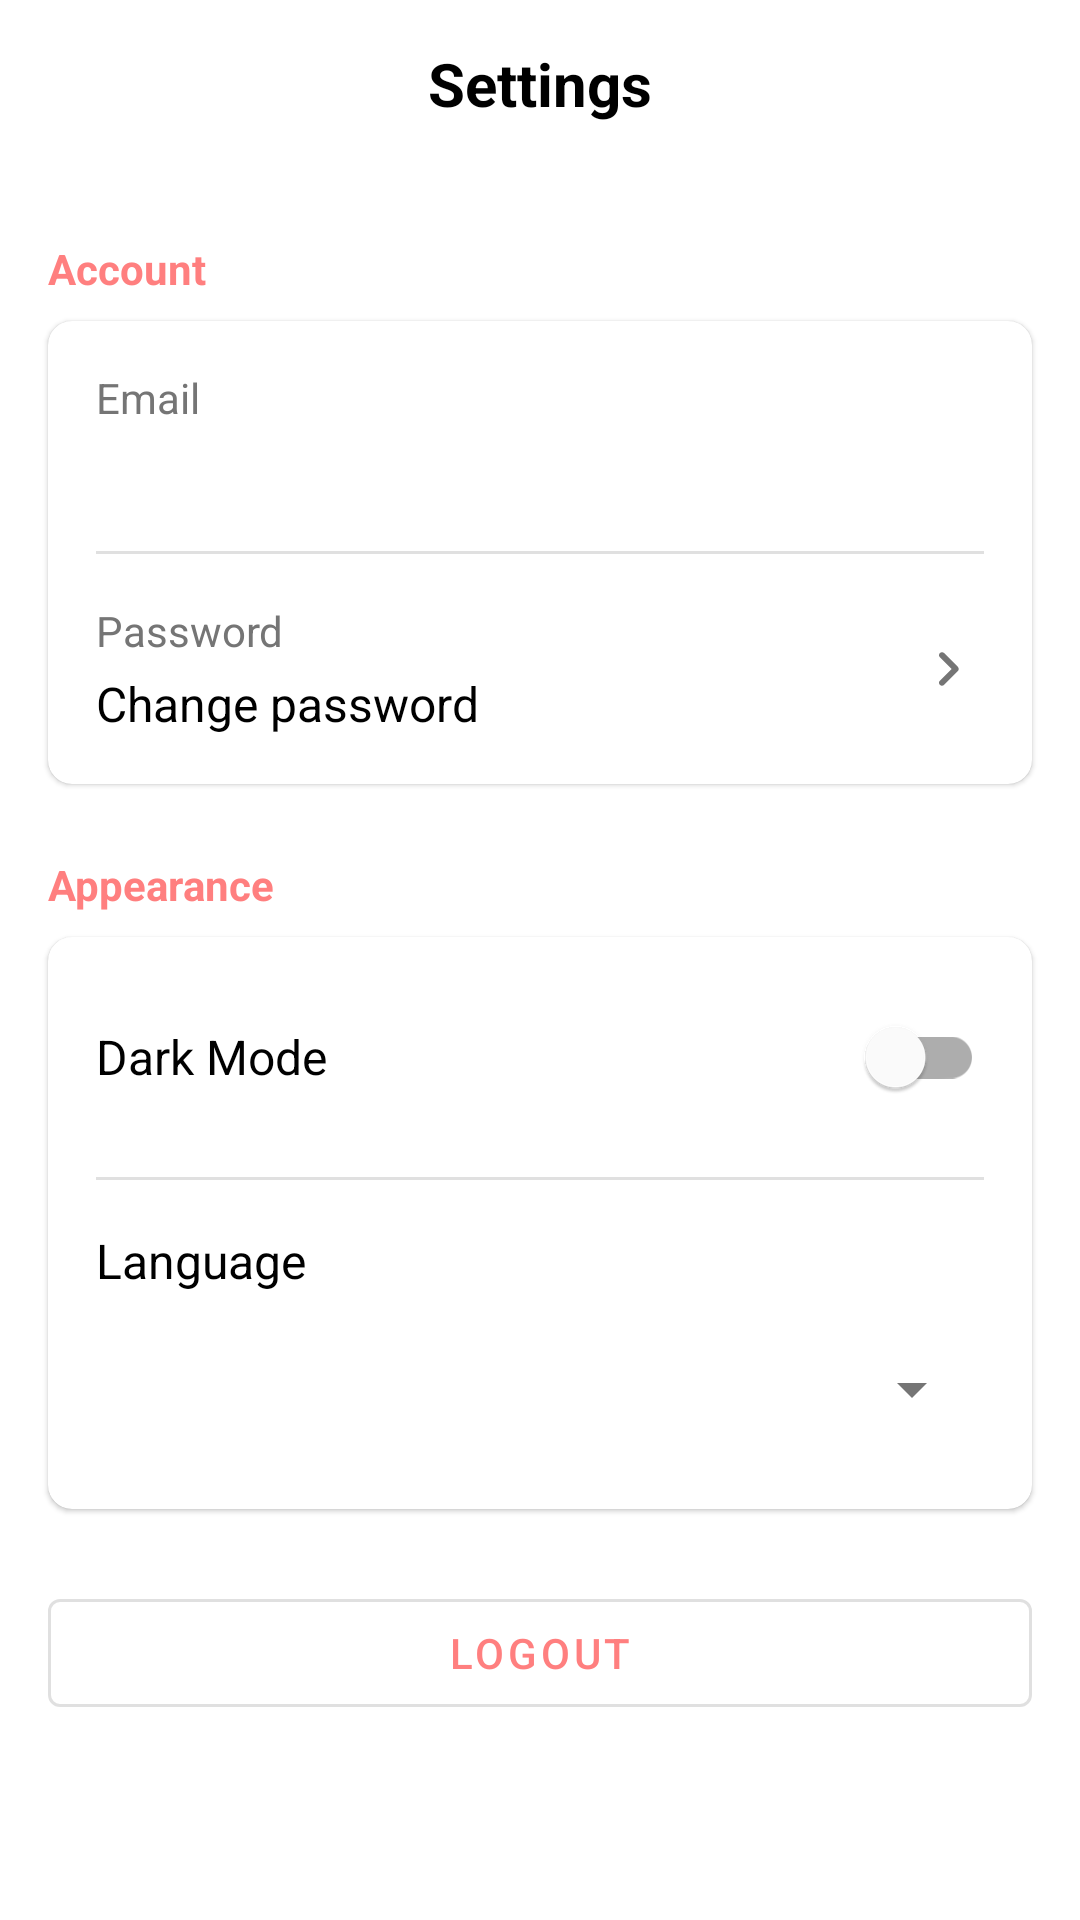

Android layout source for this screen:
<!-- AndroidManifest.xml: activity theme Theme.CO2Tracker -->
<!-- res/layout/fragment_settings.xml -->
<?xml version="1.0" encoding="utf-8"?>
<LinearLayout
    xmlns:android="http://schemas.android.com/apk/res/android"
    xmlns:app="http://schemas.android.com/apk/res-auto"
    android:layout_width="match_parent"
    android:layout_height="match_parent"
    android:orientation="vertical"
    android:background="@color/backgroundColor">

    <com.google.android.material.appbar.AppBarLayout
        android:layout_width="match_parent"
        android:layout_height="wrap_content"
        android:background="@color/backgroundColor"
        android:elevation="0dp">

        <androidx.appcompat.widget.Toolbar
            android:id="@+id/settings_toolbar"
            android:layout_width="match_parent"
            android:layout_height="?attr/actionBarSize"
            android:background="@color/backgroundColor">

            <TextView
                android:layout_width="wrap_content"
                android:layout_height="wrap_content"
                android:layout_gravity="center"
                android:text="Settings"
                android:textSize="20sp"
                android:textStyle="bold"
                android:textColor="@color/textPrimary"/>

        </androidx.appcompat.widget.Toolbar>

    </com.google.android.material.appbar.AppBarLayout>

    <androidx.core.widget.NestedScrollView
        android:layout_width="match_parent"
        android:layout_height="0dp"
        android:layout_weight="1">

        <LinearLayout
            android:layout_width="match_parent"
            android:layout_height="wrap_content"
            android:orientation="vertical"
            android:paddingTop="8dp"
            android:paddingBottom="16dp">

            
            <TextView
                android:layout_width="match_parent"
                android:layout_height="wrap_content"
                android:layout_marginStart="16dp"
                android:layout_marginTop="16dp"
                android:layout_marginBottom="8dp"
                android:text="@string/settings_account_section"
                android:textColor="@color/colorPrimary"
                android:textStyle="bold"/>

            <com.google.android.material.card.MaterialCardView
                android:layout_width="match_parent"
                android:layout_height="wrap_content"
                android:layout_marginHorizontal="16dp"
                app:cardCornerRadius="8dp"
                app:cardElevation="1dp"
                app:cardBackgroundColor="@color/surfaceColor"
                style="@style/Widget.MaterialComponents.CardView">

                <LinearLayout
                    android:layout_width="match_parent"
                    android:layout_height="wrap_content"
                    android:orientation="vertical">

                    
                    <LinearLayout
                        android:id="@+id/emailSetting"
                        android:layout_width="match_parent"
                        android:layout_height="wrap_content"
                        android:orientation="vertical"
                        android:padding="16dp">

                        <TextView
                            android:layout_width="wrap_content"
                            android:layout_height="wrap_content"
                            android:text="@string/settings_email"
                            android:textColor="@color/textSecondary"
                            android:textSize="14sp"/>

                        <TextView
                            android:id="@+id/userEmail"
                            android:layout_width="wrap_content"
                            android:layout_height="wrap_content"
                            android:layout_marginTop="4dp"
                            android:textColor="@color/textPrimary"
                            android:textSize="16sp"/>
                    </LinearLayout>

                    <View
                        android:layout_width="match_parent"
                        android:layout_height="1dp"
                        android:layout_marginHorizontal="16dp"
                        android:background="?android:attr/listDivider"/>

                    
                    <LinearLayout
                        android:id="@+id/passwordSetting"
                        android:layout_width="match_parent"
                        android:layout_height="wrap_content"
                        android:orientation="horizontal"
                        android:padding="16dp"
                        android:clickable="true"
                        android:focusable="true"
                        android:gravity="center_vertical"
                        android:background="?attr/selectableItemBackground">

                        <LinearLayout
                            android:layout_width="0dp"
                            android:layout_height="wrap_content"
                            android:layout_weight="1"
                            android:orientation="vertical">

                            <TextView
                                android:layout_width="wrap_content"
                                android:layout_height="wrap_content"
                                android:text="@string/settings_password"
                                android:textColor="@color/textSecondary"
                                android:textSize="14sp"/>

                            <TextView
                                android:layout_width="wrap_content"
                                android:layout_height="wrap_content"
                                android:layout_marginTop="4dp"
                                android:text="@string/settings_change_password"
                                android:textColor="@color/textPrimary"
                                android:textSize="16sp"/>
                        </LinearLayout>

                        <ImageView
                            android:layout_width="24dp"
                            android:layout_height="24dp"
                            android:src="@drawable/ic_chevron_right"
                            android:tint="@color/textSecondary"/>

                    </LinearLayout>

                </LinearLayout>
            </com.google.android.material.card.MaterialCardView>

            
            <TextView
                android:layout_width="match_parent"
                android:layout_height="wrap_content"
                android:layout_marginStart="16dp"
                android:layout_marginTop="24dp"
                android:layout_marginBottom="8dp"
                android:text="@string/settings_appearance_section"
                android:textColor="@color/colorPrimary"
                android:textStyle="bold"/>

            <com.google.android.material.card.MaterialCardView
                android:layout_width="match_parent"
                android:layout_height="wrap_content"
                android:layout_marginHorizontal="16dp"
                app:cardCornerRadius="8dp"
                app:cardElevation="1dp"
                app:cardBackgroundColor="@color/surfaceColor"
                style="@style/Widget.MaterialComponents.CardView">

                <LinearLayout
                    android:layout_width="match_parent"
                    android:layout_height="wrap_content"
                    android:orientation="vertical">

                    
                    <LinearLayout
                        android:id="@+id/darkModeSetting"
                        android:layout_width="match_parent"
                        android:layout_height="wrap_content"
                        android:orientation="horizontal"
                        android:padding="16dp"
                        android:gravity="center_vertical">

                        <TextView
                            android:layout_width="0dp"
                            android:layout_height="wrap_content"
                            android:layout_weight="1"
                            android:text="@string/settings_dark_mode"
                            android:textColor="@color/textPrimary"
                            android:textSize="16sp"/>

                        <com.google.android.material.switchmaterial.SwitchMaterial
                            android:id="@+id/darkModeSwitch"
                            android:layout_width="wrap_content"
                            android:layout_height="wrap_content"/>

                    </LinearLayout>

                    <View
                        android:layout_width="match_parent"
                        android:layout_height="1dp"
                        android:layout_marginHorizontal="16dp"
                        android:background="?android:attr/listDivider"/>

                    
                    <LinearLayout
                        android:layout_width="match_parent"
                        android:layout_height="wrap_content"
                        android:orientation="vertical"
                        android:padding="16dp">

                        <TextView
                            android:layout_width="wrap_content"
                            android:layout_height="wrap_content"
                            android:text="@string/language"
                            android:textColor="@color/textPrimary"
                            android:textSize="16sp"/>

                        <Spinner
                            android:id="@+id/languageSpinner"
                            android:layout_width="match_parent"
                            android:layout_height="wrap_content"
                            android:layout_marginTop="8dp"
                            android:minHeight="48dp"/>
                    </LinearLayout>

                </LinearLayout>
            </com.google.android.material.card.MaterialCardView>

            
            <com.google.android.material.button.MaterialButton
                android:id="@+id/logoutButton"
                android:layout_width="match_parent"
                android:layout_height="wrap_content"
                android:layout_marginHorizontal="16dp"
                android:layout_marginTop="24dp"
                android:text="@string/logout"
                style="@style/Widget.MaterialComponents.Button.OutlinedButton"/>

        </LinearLayout>
    </androidx.core.widget.NestedScrollView>

</LinearLayout>
<!-- resources referenced by this layout -->
<resources>
  <color name="backgroundColor">@color/white</color>
  <color name="colorPrimary">#FF7F7F</color>
  <color name="surfaceColor">@color/white</color>
  <color name="textPrimary">@color/black</color>
  <color name="textSecondary">#757575</color>
  <!-- drawable ic_chevron_right (drawable) -->
  <?xml version="1.0" encoding="utf-8"?>
  <vector xmlns:android="http://schemas.android.com/apk/res/android"
      android:width="24dp"
      android:height="24dp"
      android:viewportWidth="24"
      android:viewportHeight="24">
      <path
          android:fillColor="#000000"
          android:pathData="M9.29,6.71c-0.39,0.39 -0.39,1.02 0,1.41L13.17,12l-3.88,3.88c-0.39,0.39 -0.39,1.02 0,1.41 0.39,0.39 1.02,0.39 1.41,0l4.59,-4.59c0.39,-0.39 0.39,-1.02 0,-1.41L10.7,6.7c-0.38,-0.38 -1.02,-0.38 -1.41,0z"/>
  </vector>
  <string name="language">Language</string>
  <string name="logout">Logout</string>
  <string name="settings_account_section">Account</string>
  <string name="settings_appearance_section">Appearance</string>
  <string name="settings_change_password">Change password</string>
  <string name="settings_dark_mode">Dark Mode</string>
  <string name="settings_email">Email</string>
  <string name="settings_password">Password</string>
  <style name="Theme.CO2Tracker" parent="Theme.MaterialComponents.DayNight.NoActionBar">
          
          <item name="colorPrimary">@color/colorPrimary</item>
          <item name="colorPrimaryVariant">@color/colorPrimaryDark</item>
          <item name="colorOnPrimary">@color/white</item>
  
          
          <item name="colorSecondary">@color/colorAccent</item>
          <item name="colorSecondaryVariant">@color/colorAccentDark</item>
          <item name="colorOnSecondary">@color/black</item>
  
          
          <item name="android:statusBarColor">?attr/colorPrimaryVariant</item>
  
          
          <item name="android:textColorPrimary">@color/textPrimary</item>
          <item name="android:textColorSecondary">@color/textSecondary</item>
  
          
          <item name="android:colorBackground">@color/backgroundColor</item>
          <item name="colorSurface">@color/surfaceColor</item>
          <item name="colorOnSurface">@color/textPrimary</item>
          <item name="android:windowBackground">@color/backgroundColor</item>
  
          
          <item name="materialCardViewStyle">@style/Widget.MaterialComponents.CardView</item>
          <item name="switchStyle">@style/Widget.MaterialComponents.CompoundButton.Switch</item>
          <item name="buttonStyle">@style/Widget.MaterialComponents.Button</item>
  
          
          <item name="appBarLayoutStyle">@style/Widget.App.AppBarLayout</item>
          <item name="cardViewStyle">@style/Widget.App.CardView</item>
      </style>
  <color name="white">#FFFFFFFF</color>
  <color name="black">#FF000000</color>
  <color name="colorPrimaryDark">#FF6B6B</color>
  <color name="colorAccent">#FFB5B5</color>
  <color name="colorAccentDark">#FF9999</color>
  <style name="Widget.App.AppBarLayout" parent="Widget.MaterialComponents.AppBarLayout.Primary">
          <item name="android:background">@color/backgroundColor</item>
          <item name="elevation">0dp</item>
      </style>
  <style name="Widget.App.CardView" parent="Widget.MaterialComponents.CardView">
          <item name="materialThemeOverlay">@style/ThemeOverlay.App.Card</item>
          <item name="cardElevation">1dp</item>
          <item name="cardCornerRadius">8dp</item>
          <item name="cardBackgroundColor">@color/surfaceColor</item>
      </style>
  <style name="ThemeOverlay.App.Card" parent="">
          <item name="colorSurface">@color/surfaceColor</item>
      </style>
</resources>
